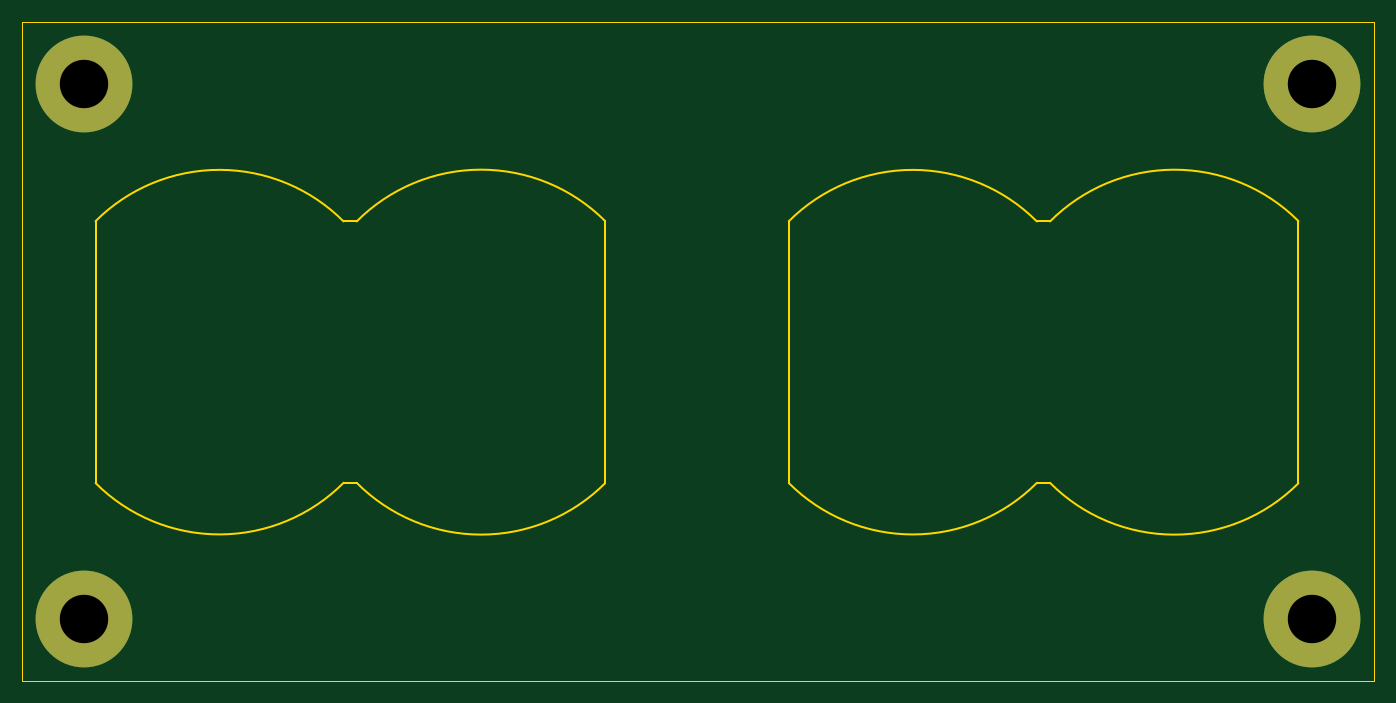
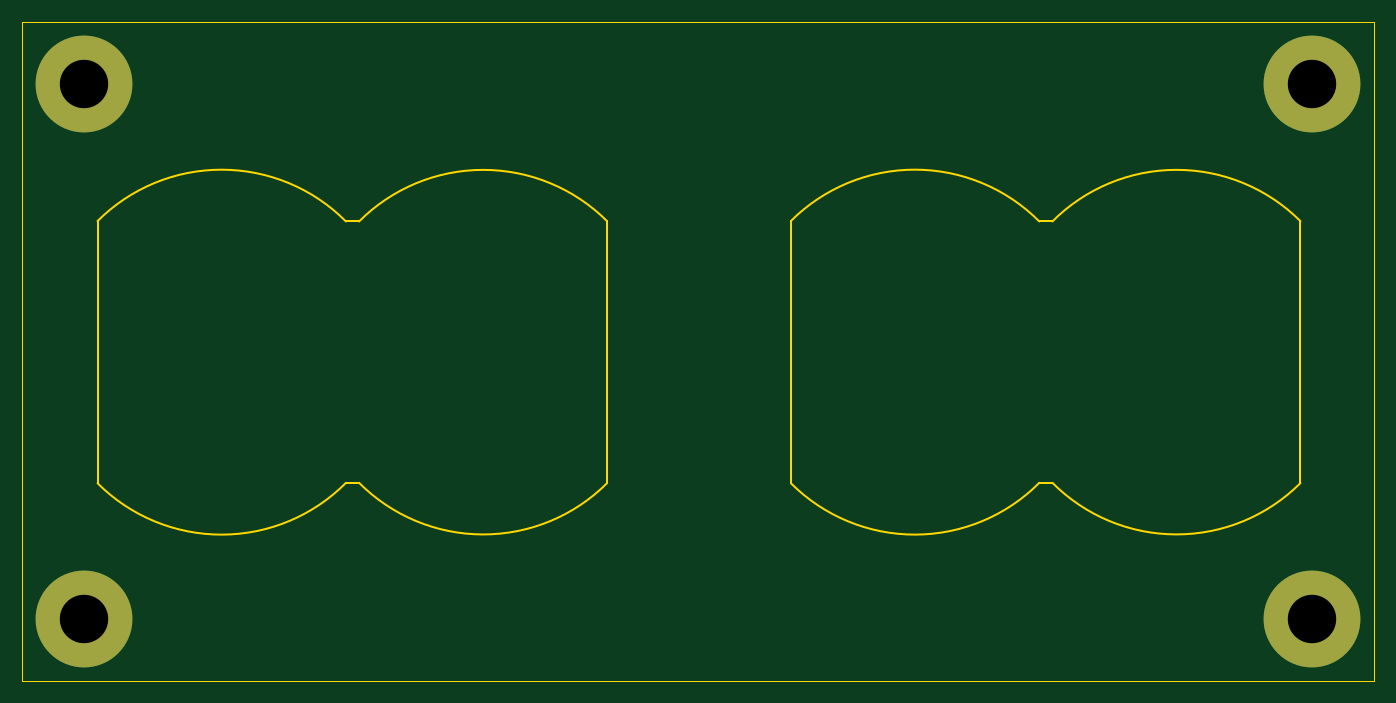
Circuit board: 11 layer files. Board 120.0 x 58.5 mm.
- bottom_copper: clock_iv22_board-B_Cu.gbr (761 bytes)
- bottom_mask: clock_iv22_board-B_Mask.gbr (660 bytes)
- paste: clock_iv22_board-B_Paste.gbr (461 bytes)
- bottom_silk: clock_iv22_board-B_Silkscreen.gbr (462 bytes)
- outline: clock_iv22_board-Edge_Cuts.gbr (1773 bytes)
- top_copper: clock_iv22_board-F_Cu.gbr (761 bytes)
- top_mask: clock_iv22_board-F_Mask.gbr (660 bytes)
- paste: clock_iv22_board-F_Paste.gbr (461 bytes)
- top_silk: clock_iv22_board-F_Silkscreen.gbr (462 bytes)
- drill: clock_iv22_board-NPTH.drl (282 bytes)
- drill: clock_iv22_board-PTH.drl (403 bytes)

=== bottom_copper: clock_iv22_board-B_Cu.gbr ===
%TF.GenerationSoftware,KiCad,Pcbnew,7.0.11*%
%TF.CreationDate,2026-07-28T13:10:10-04:00*%
%TF.ProjectId,clock_iv22_board,636c6f63-6b5f-4697-9632-325f626f6172,rev?*%
%TF.SameCoordinates,Original*%
%TF.FileFunction,Copper,L2,Bot*%
%TF.FilePolarity,Positive*%
%FSLAX46Y46*%
G04 Gerber Fmt 4.6, Leading zero omitted, Abs format (unit mm)*
G04 Created by KiCad (PCBNEW 7.0.11) date 2026-07-28 13:10:10*
%MOMM*%
%LPD*%
G01*
G04 APERTURE LIST*
%TA.AperFunction,ComponentPad*%
%ADD10C,8.600000*%
%TD*%
G04 APERTURE END LIST*
D10*
%TO.P,H4,1,1*%
%TO.N,GND*%
X134750000Y-150500000D03*
%TD*%
%TO.P,H3,1,1*%
%TO.N,GND*%
X25750000Y-150500000D03*
%TD*%
%TO.P,H2,1,1*%
%TO.N,GND*%
X134750000Y-103000000D03*
%TD*%
%TO.P,H1,1,1*%
%TO.N,GND*%
X25750000Y-103000000D03*
%TD*%
M02*

=== bottom_mask: clock_iv22_board-B_Mask.gbr ===
%TF.GenerationSoftware,KiCad,Pcbnew,7.0.11*%
%TF.CreationDate,2026-07-28T13:10:10-04:00*%
%TF.ProjectId,clock_iv22_board,636c6f63-6b5f-4697-9632-325f626f6172,rev?*%
%TF.SameCoordinates,Original*%
%TF.FileFunction,Soldermask,Bot*%
%TF.FilePolarity,Negative*%
%FSLAX46Y46*%
G04 Gerber Fmt 4.6, Leading zero omitted, Abs format (unit mm)*
G04 Created by KiCad (PCBNEW 7.0.11) date 2026-07-28 13:10:10*
%MOMM*%
%LPD*%
G01*
G04 APERTURE LIST*
%ADD10C,8.600000*%
G04 APERTURE END LIST*
D10*
%TO.C,H4*%
X134750000Y-150500000D03*
%TD*%
%TO.C,H3*%
X25750000Y-150500000D03*
%TD*%
%TO.C,H2*%
X134750000Y-103000000D03*
%TD*%
%TO.C,H1*%
X25750000Y-103000000D03*
%TD*%
M02*

=== paste: clock_iv22_board-B_Paste.gbr ===
%TF.GenerationSoftware,KiCad,Pcbnew,7.0.11*%
%TF.CreationDate,2026-07-28T13:10:10-04:00*%
%TF.ProjectId,clock_iv22_board,636c6f63-6b5f-4697-9632-325f626f6172,rev?*%
%TF.SameCoordinates,Original*%
%TF.FileFunction,Paste,Bot*%
%TF.FilePolarity,Positive*%
%FSLAX46Y46*%
G04 Gerber Fmt 4.6, Leading zero omitted, Abs format (unit mm)*
G04 Created by KiCad (PCBNEW 7.0.11) date 2026-07-28 13:10:10*
%MOMM*%
%LPD*%
G01*
G04 APERTURE LIST*
G04 APERTURE END LIST*
M02*

=== bottom_silk: clock_iv22_board-B_Silkscreen.gbr ===
%TF.GenerationSoftware,KiCad,Pcbnew,7.0.11*%
%TF.CreationDate,2026-07-28T13:10:10-04:00*%
%TF.ProjectId,clock_iv22_board,636c6f63-6b5f-4697-9632-325f626f6172,rev?*%
%TF.SameCoordinates,Original*%
%TF.FileFunction,Legend,Bot*%
%TF.FilePolarity,Positive*%
%FSLAX46Y46*%
G04 Gerber Fmt 4.6, Leading zero omitted, Abs format (unit mm)*
G04 Created by KiCad (PCBNEW 7.0.11) date 2026-07-28 13:10:10*
%MOMM*%
%LPD*%
G01*
G04 APERTURE LIST*
G04 APERTURE END LIST*
M02*

=== outline: clock_iv22_board-Edge_Cuts.gbr ===
%TF.GenerationSoftware,KiCad,Pcbnew,7.0.11*%
%TF.CreationDate,2026-07-28T13:10:10-04:00*%
%TF.ProjectId,clock_iv22_board,636c6f63-6b5f-4697-9632-325f626f6172,rev?*%
%TF.SameCoordinates,Original*%
%TF.FileFunction,Profile,NP*%
%FSLAX46Y46*%
G04 Gerber Fmt 4.6, Leading zero omitted, Abs format (unit mm)*
G04 Created by KiCad (PCBNEW 7.0.11) date 2026-07-28 13:10:10*
%MOMM*%
%LPD*%
G01*
G04 APERTURE LIST*
%TA.AperFunction,Profile*%
%ADD10C,0.050000*%
%TD*%
%TA.AperFunction,Profile*%
%ADD11C,0.150000*%
%TD*%
G04 APERTURE END LIST*
D10*
X20250000Y-97500000D02*
X140250000Y-97500000D01*
X140250000Y-156000000D01*
X20250000Y-156000000D01*
X20250000Y-97500000D01*
D11*
%TO.C,V1*%
X88324485Y-115197678D02*
X88324485Y-138467678D01*
X110348085Y-138436678D02*
X111516485Y-138436678D01*
X111516485Y-115221078D02*
X110348085Y-115221078D01*
X133575641Y-115185722D02*
X133571854Y-138475847D01*
X110348083Y-115221080D02*
G75*
G03*
X88324361Y-115197554I-11023599J-10976596D01*
G01*
X88328152Y-138464011D02*
G75*
G03*
X110348084Y-138436677I10996333J10996335D01*
G01*
X133575640Y-115185723D02*
G75*
G03*
X111516487Y-115221080I-11011955J-11011955D01*
G01*
X111516486Y-138436677D02*
G75*
G03*
X133571853Y-138475846I11047199J10968999D01*
G01*
X48773600Y-138434000D02*
X49942000Y-138434000D01*
X49942000Y-115218400D02*
X48773600Y-115218400D01*
X49942001Y-138433999D02*
G75*
G03*
X71997369Y-138473169I11047199J10969001D01*
G01*
X72001155Y-115183045D02*
G75*
G03*
X49942001Y-115218401I-11011955J-11011957D01*
G01*
X72001156Y-115183044D02*
X71997369Y-138473169D01*
X26750000Y-115195000D02*
X26750000Y-138465000D01*
X48773599Y-115218401D02*
G75*
G03*
X26749875Y-115194875I-11023599J-10976600D01*
G01*
X26753666Y-138461334D02*
G75*
G03*
X48773600Y-138434000I10996334J10996335D01*
G01*
%TD*%
M02*

=== top_copper: clock_iv22_board-F_Cu.gbr ===
%TF.GenerationSoftware,KiCad,Pcbnew,7.0.11*%
%TF.CreationDate,2026-07-28T13:10:10-04:00*%
%TF.ProjectId,clock_iv22_board,636c6f63-6b5f-4697-9632-325f626f6172,rev?*%
%TF.SameCoordinates,Original*%
%TF.FileFunction,Copper,L1,Top*%
%TF.FilePolarity,Positive*%
%FSLAX46Y46*%
G04 Gerber Fmt 4.6, Leading zero omitted, Abs format (unit mm)*
G04 Created by KiCad (PCBNEW 7.0.11) date 2026-07-28 13:10:10*
%MOMM*%
%LPD*%
G01*
G04 APERTURE LIST*
%TA.AperFunction,ComponentPad*%
%ADD10C,8.600000*%
%TD*%
G04 APERTURE END LIST*
D10*
%TO.P,H4,1,1*%
%TO.N,GND*%
X134750000Y-150500000D03*
%TD*%
%TO.P,H3,1,1*%
%TO.N,GND*%
X25750000Y-150500000D03*
%TD*%
%TO.P,H2,1,1*%
%TO.N,GND*%
X134750000Y-103000000D03*
%TD*%
%TO.P,H1,1,1*%
%TO.N,GND*%
X25750000Y-103000000D03*
%TD*%
M02*

=== top_mask: clock_iv22_board-F_Mask.gbr ===
%TF.GenerationSoftware,KiCad,Pcbnew,7.0.11*%
%TF.CreationDate,2026-07-28T13:10:10-04:00*%
%TF.ProjectId,clock_iv22_board,636c6f63-6b5f-4697-9632-325f626f6172,rev?*%
%TF.SameCoordinates,Original*%
%TF.FileFunction,Soldermask,Top*%
%TF.FilePolarity,Negative*%
%FSLAX46Y46*%
G04 Gerber Fmt 4.6, Leading zero omitted, Abs format (unit mm)*
G04 Created by KiCad (PCBNEW 7.0.11) date 2026-07-28 13:10:10*
%MOMM*%
%LPD*%
G01*
G04 APERTURE LIST*
%ADD10C,8.600000*%
G04 APERTURE END LIST*
D10*
%TO.C,H4*%
X134750000Y-150500000D03*
%TD*%
%TO.C,H3*%
X25750000Y-150500000D03*
%TD*%
%TO.C,H2*%
X134750000Y-103000000D03*
%TD*%
%TO.C,H1*%
X25750000Y-103000000D03*
%TD*%
M02*

=== paste: clock_iv22_board-F_Paste.gbr ===
%TF.GenerationSoftware,KiCad,Pcbnew,7.0.11*%
%TF.CreationDate,2026-07-28T13:10:10-04:00*%
%TF.ProjectId,clock_iv22_board,636c6f63-6b5f-4697-9632-325f626f6172,rev?*%
%TF.SameCoordinates,Original*%
%TF.FileFunction,Paste,Top*%
%TF.FilePolarity,Positive*%
%FSLAX46Y46*%
G04 Gerber Fmt 4.6, Leading zero omitted, Abs format (unit mm)*
G04 Created by KiCad (PCBNEW 7.0.11) date 2026-07-28 13:10:10*
%MOMM*%
%LPD*%
G01*
G04 APERTURE LIST*
G04 APERTURE END LIST*
M02*

=== top_silk: clock_iv22_board-F_Silkscreen.gbr ===
%TF.GenerationSoftware,KiCad,Pcbnew,7.0.11*%
%TF.CreationDate,2026-07-28T13:10:10-04:00*%
%TF.ProjectId,clock_iv22_board,636c6f63-6b5f-4697-9632-325f626f6172,rev?*%
%TF.SameCoordinates,Original*%
%TF.FileFunction,Legend,Top*%
%TF.FilePolarity,Positive*%
%FSLAX46Y46*%
G04 Gerber Fmt 4.6, Leading zero omitted, Abs format (unit mm)*
G04 Created by KiCad (PCBNEW 7.0.11) date 2026-07-28 13:10:10*
%MOMM*%
%LPD*%
G01*
G04 APERTURE LIST*
G04 APERTURE END LIST*
M02*

=== drill: clock_iv22_board-NPTH.drl ===
M48
; DRILL file {KiCad 7.0.11} date Tuesday, July 28, 2026 at 01:10:12 PM
; FORMAT={-:-/ absolute / inch / decimal}
; #@! TF.CreationDate,2026-07-28T13:10:12-04:00
; #@! TF.GenerationSoftware,Kicad,Pcbnew,7.0.11
; #@! TF.FileFunction,NonPlated,1,2,NPTH
FMAT,2
INCH
%
G90
G05
M30

=== drill: clock_iv22_board-PTH.drl ===
M48
; DRILL file {KiCad 7.0.11} date Tuesday, July 28, 2026 at 01:10:12 PM
; FORMAT={-:-/ absolute / inch / decimal}
; #@! TF.CreationDate,2026-07-28T13:10:12-04:00
; #@! TF.GenerationSoftware,Kicad,Pcbnew,7.0.11
; #@! TF.FileFunction,Plated,1,2,PTH
FMAT,2
INCH
; #@! TA.AperFunction,Plated,PTH,ComponentDrill
T1C0.1693
%
G90
G05
T1
X1.0138Y-4.0551
X1.0138Y-5.9252
X5.3051Y-4.0551
X5.3051Y-5.9252
M30
